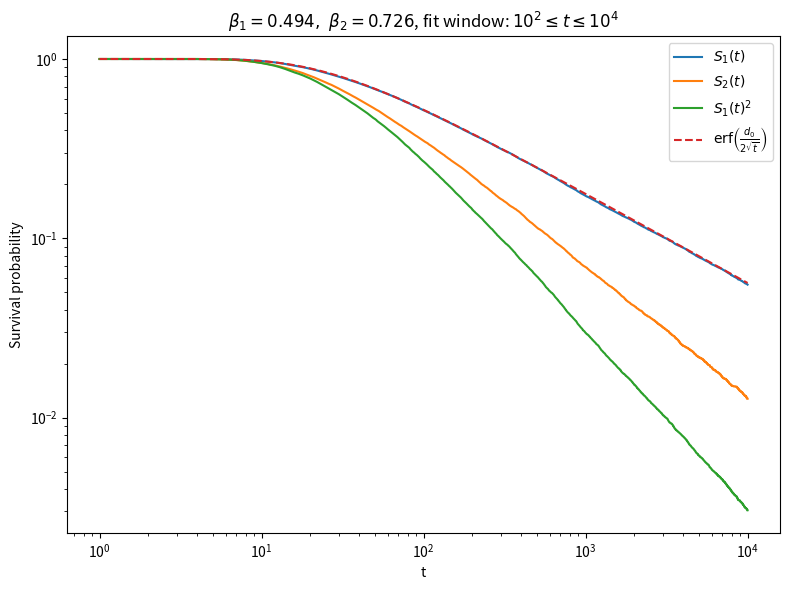

Here is the Python script that generated this plot:
import numpy as np
import matplotlib.pyplot as plt
from scipy.special import erf

R = 20_000
T = 10_000
d0 = 10


def simulate(N, seed):
    rng = np.random.default_rng(seed)
    D = np.full((R, N), d0, dtype=int)
    alive = np.ones(R, dtype=bool)
    S = np.zeros(T + 1)
    S[0] = 1.0



    for t in range(1, T + 1):
        idx = np.where(alive)[0]

        if len(idx) == 0:
            break
        
        lamb_steps = rng.choice([-1, 1], size=len(idx))

        lion_steps = rng.choice([-1, 1], size=(len(idx), N))

        D[idx] += lion_steps - lamb_steps[:, None]
        caught = np.any(D[idx] == 0, axis=1)
        alive[idx[caught]] = False
        S[t] = np.mean(alive)

    return S



S1 = simulate(N=1, seed=1)
S2 = simulate(N=2, seed=12)

time = np.arange(T + 1)


mask1 = (
    (time >= 100)
    & (time <= 10_000)
    & (S1 > 0)
)

slope1, intercept1 = np.polyfit(
    np.log(time[mask1]),
    np.log(S1[mask1]),
    1
)

beta1 = -slope1

mask2 = (
    (time >= 100)
    & (time <= 10_000)
    & (S2 > 0)
)

slope2, intercept2 = np.polyfit(
    np.log(time[mask2]),
    np.log(S2[mask2]),
    1
)

beta2 = -slope2

print("beta1 =", beta1)
print("beta2 =", beta2)


continuum = np.full(T + 1, np.nan)
continuum[1:] = erf(d0 / (2 * np.sqrt(time[1:])))


print("\nTable:")

for t in [100, 1000, 10000]:
    print(
        f"t = {t:5d}    "
        f"S2 = {S2[t]:.6f}    "
        f"S1^2 = {S1[t]**2:.6f}"
    )


plt.figure(figsize=(8, 6))

plt.loglog(
    time[1:],
    S1[1:],
    label=r"$S_1(t)$"
)

plt.loglog(
    time[1:],
    S2[1:],
    label=r"$S_2(t)$"
)

plt.loglog(
    time[1:],
    S1[1:]**2,
    label=r"$S_1(t)^2$"
)

plt.loglog(
    time[1:],
    continuum[1:],
    "--",
    label=r"$\mathrm{erf}\left(\frac{d_0}{2\sqrt{t}}\right)$"
)

plt.xlabel("t")
plt.ylabel("Survival probability")

plt.title(
    rf"$\beta_1={beta1:.3f},\ \beta_2={beta2:.3f}$, "
    rf"fit window: $10^2 \leq t \leq 10^4$"
)

plt.legend()
plt.tight_layout()

plt.savefig("HW3_P4_C.png", dpi=300, bbox_inches="tight")

plt.show()
